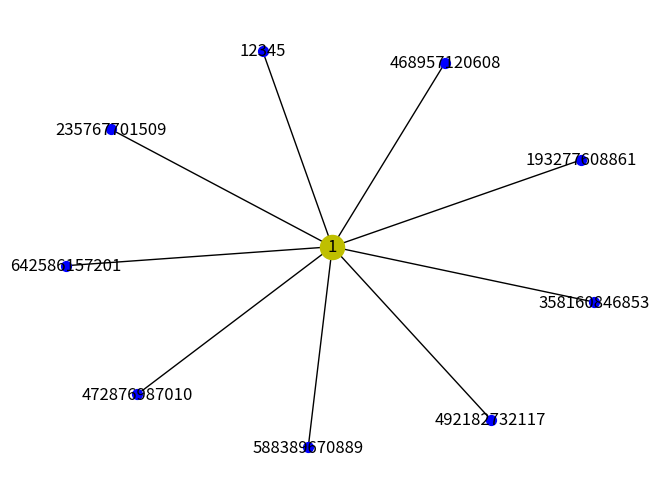

This chart was generated by the following Python code:
# import required module
import networkx as nx
import matplotlib.pyplot as plt
from operator import itemgetter
import os
# create object
G = nx.Graph()

Y = {}
Y = {'642586157201': {'11900'}, '358160846853': {'1157'}, '492182732117': {'1135'}, '472876987010': {'1172'}, '235767701509': {'1176'}, '468957120608': {'1198'}, '588389670889': {'1185'}, '193277608861': {'1138'}, '12345': {'1149'}}
G.add_node(1)
X = {}
X = {'642586157201': {'1190'}, '358160846853': {'1157'}, '492182732117': {'1135'}, '472876987010': {'1172'}, '235767701509': {'1176'}, '468957120608': {'1198'}, '588389670889': {'1185'}, '193277608861': {'1138'}, '12345': {'1149'}}
#label = {'642586157201':{'Perviy'},'358160846853':{'vtoroy'},'492182732117':{'third'},'472876987010':{'fourth'},'235767701509':{'fifth'},'468957120608':{'sixth'},'588389670889':{'seventh'},'193277608861':{'eighth'},'12345':{'nineth'}}

for key in Y:
    G.add_node(key)
    value = Y.get(key)
    print('Value: ',value)
    for k in value:
        z=int(k)
        print (z)
        G.add_edge(1,key,weight=(z/1190*10+1))
for key in X:
    G.add_node(key)
    value = X.get(key)
    print('Value: ',value)
    for k in value:
        z=int(k)
        print (z)
        G.add_edge(1,key,weight=(z/1190*10+1))
pos = nx.spring_layout(G)
print (G,'\n',pos)

# illustrate graph
#nx.draw_networkx(G, pos,arrows = True)
# kwds = {"labels":label}

# nx.draw_networkx(G, pos = nx.spring_layout(G))

node_and_degree = G.degree()
(largest_hub, degree) = sorted(node_and_degree, key=itemgetter(1))[-1]
print(largest_hub)
hub_ego = nx.ego_graph(G, largest_hub)
nx.draw(hub_ego, pos, node_color="b", node_size=50, with_labels=True)
options = {"node_size": 300, "node_color": "y"}
nx.draw_networkx_nodes(hub_ego, pos, nodelist=[1], **options)
plt.show()
